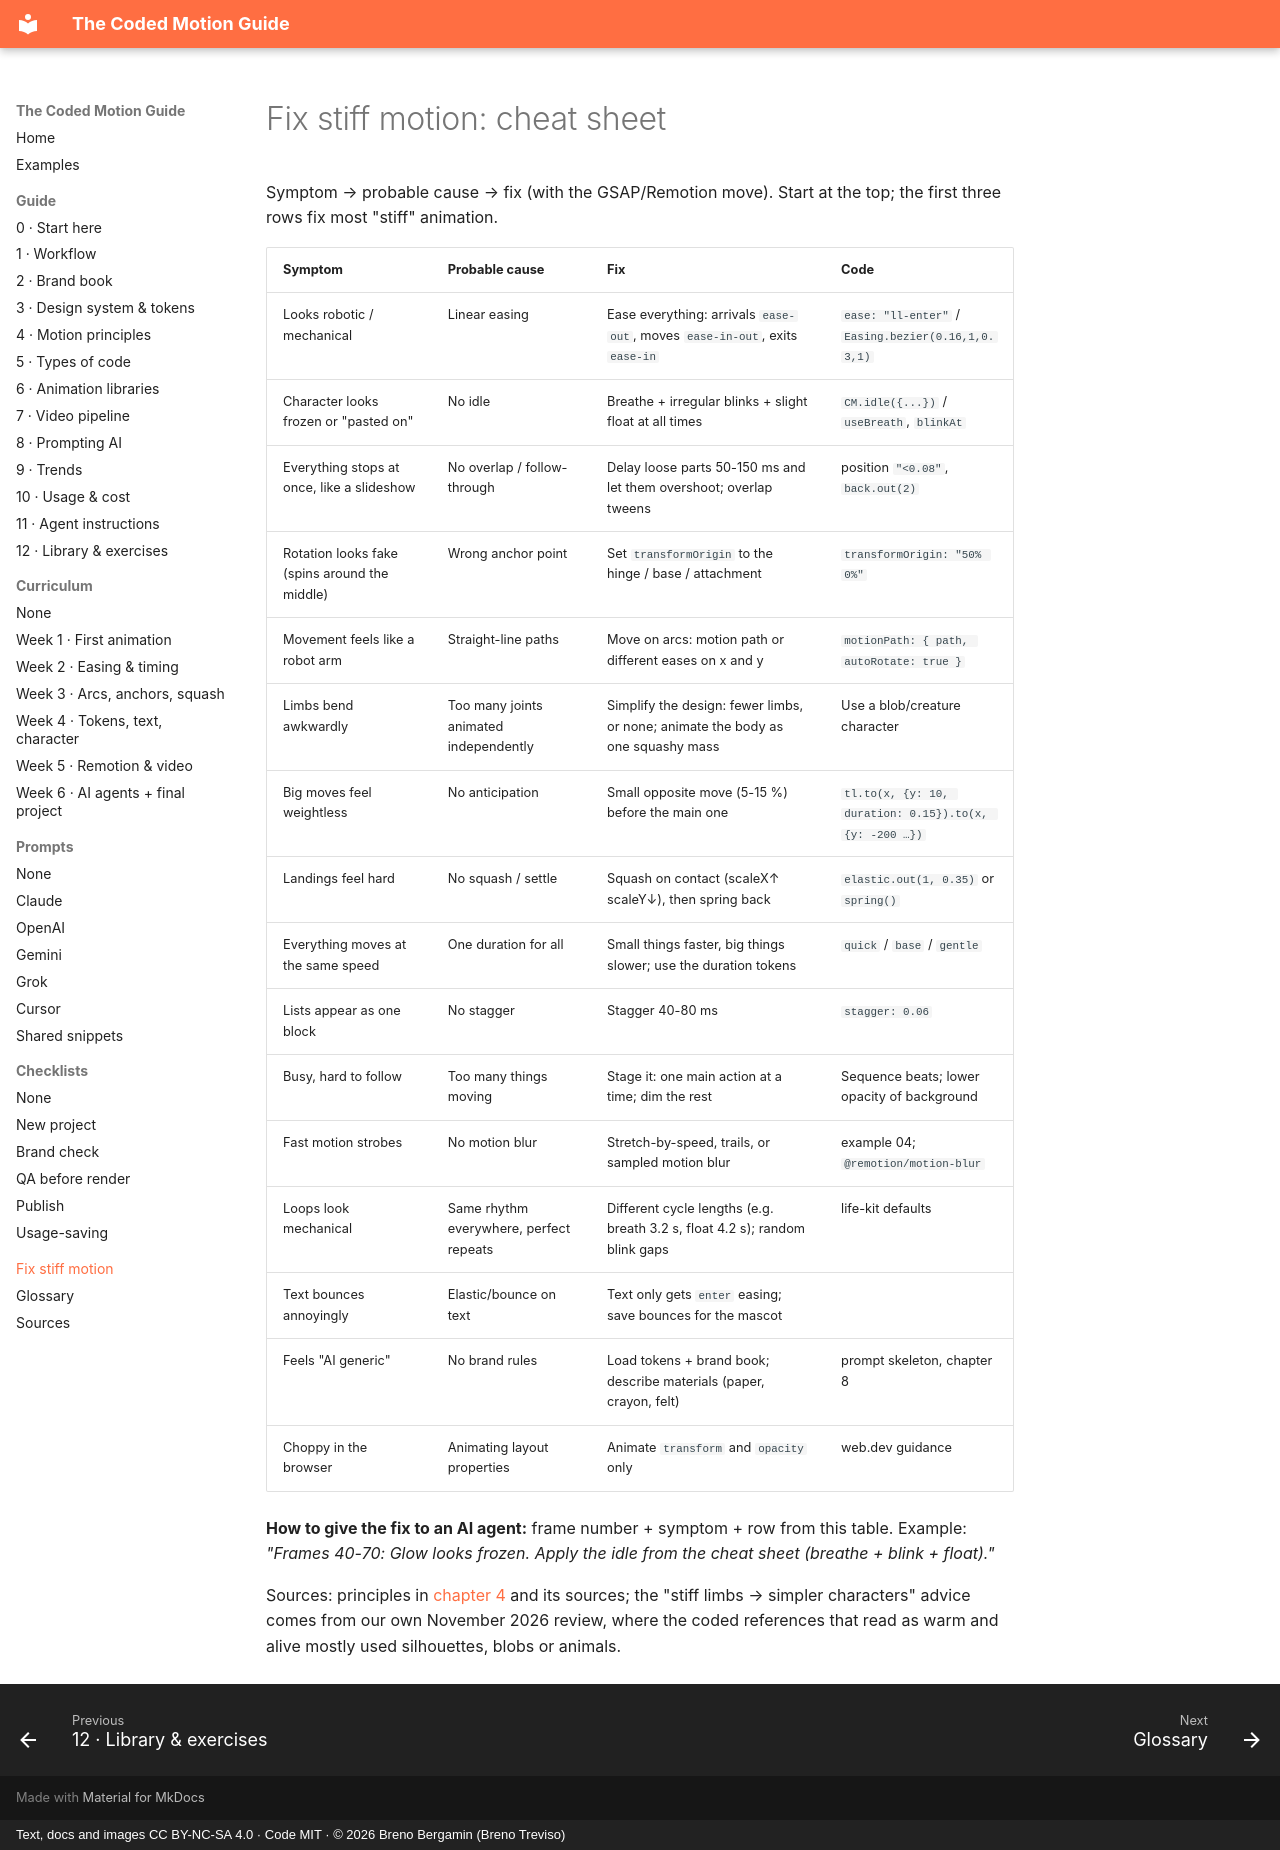

repository: brenotreviso/coded-motion · page: fix-stiff-motion/index.html · generator: mkdocs · copyright: Text, docs and images CC BY-NC-SA 4.0 · Code MIT · © 2026 Breno Bergamin (Breno Treviso)

# Fix stiff motion: cheat sheet

Symptom → probable cause → fix (with the GSAP/Remotion move). Start at the top; the first three rows fix most "stiff" animation.

| Symptom | Probable cause | Fix | Code |
|---|---|---|---|
| Looks robotic / mechanical | Linear easing | Ease everything: arrivals `ease-out`, moves `ease-in-out`, exits `ease-in` | `ease: "ll-enter"` / `Easing.bezier(0.16,1,0.3,1)` |
| Character looks frozen or "pasted on" | No idle | Breathe + irregular blinks + slight float at all times | `CM.idle({...})` / `useBreath`, `blinkAt` |
| Everything stops at once, like a slideshow | No overlap / follow-through | Delay loose parts 50-150 ms and let them overshoot; overlap tweens | position `"<0.08"`, `back.out(2)` |
| Rotation looks fake (spins around the middle) | Wrong anchor point | Set `transformOrigin` to the hinge / base / attachment | `transformOrigin: "50% 0%"` |
| Movement feels like a robot arm | Straight-line paths | Move on arcs: motion path or different eases on x and y | `motionPath: { path, autoRotate: true }` |
| Limbs bend awkwardly | Too many joints animated independently | Simplify the design: fewer limbs, or none; animate the body as one squashy mass | Use a blob/creature character |
| Big moves feel weightless | No anticipation | Small opposite move (5-15 %) before the main one | `tl.to(x, {y: 10, duration: 0.15}).to(x, {y: -200 …})` |
| Landings feel hard | No squash / settle | Squash on contact (scaleX↑ scaleY↓), then spring back | `elastic.out(1, 0.35)` or `spring()` |
| Everything moves at the same speed | One duration for all | Small things faster, big things slower; use the duration tokens | `quick` / `base` / `gentle` |
| Lists appear as one block | No stagger | Stagger 40-80 ms | `stagger: 0.06` |
| Busy, hard to follow | Too many things moving | Stage it: one main action at a time; dim the rest | Sequence beats; lower opacity of background |
| Fast motion strobes | No motion blur | Stretch-by-speed, trails, or sampled motion blur | example 04; `@remotion/motion-blur` |
| Loops look mechanical | Same rhythm everywhere, perfect repeats | Different cycle lengths (e.g. breath 3.2 s, float 4.2 s); random blink gaps | life-kit defaults |
| Text bounces annoyingly | Elastic/bounce on text | Text only gets `enter` easing; save bounces for the mascot | |
| Feels "AI generic" | No brand rules | Load tokens + brand book; describe materials (paper, crayon, felt) | prompt skeleton, chapter 8 |
| Choppy in the browser | Animating layout properties | Animate `transform` and `opacity` only | web.dev guidance |

**How to give the fix to an AI agent:** frame number + symptom + row from this table. Example: *"Frames 40-70: Glow looks frozen. Apply the idle from the cheat sheet (breathe + blink + float)."*

Sources: principles in [chapter 4](04-motion-principles.md) and its sources; the "stiff limbs → simpler characters" advice comes from our own November 2026 review, where the coded references that read as warm and alive mostly used silhouettes, blobs or animals.
